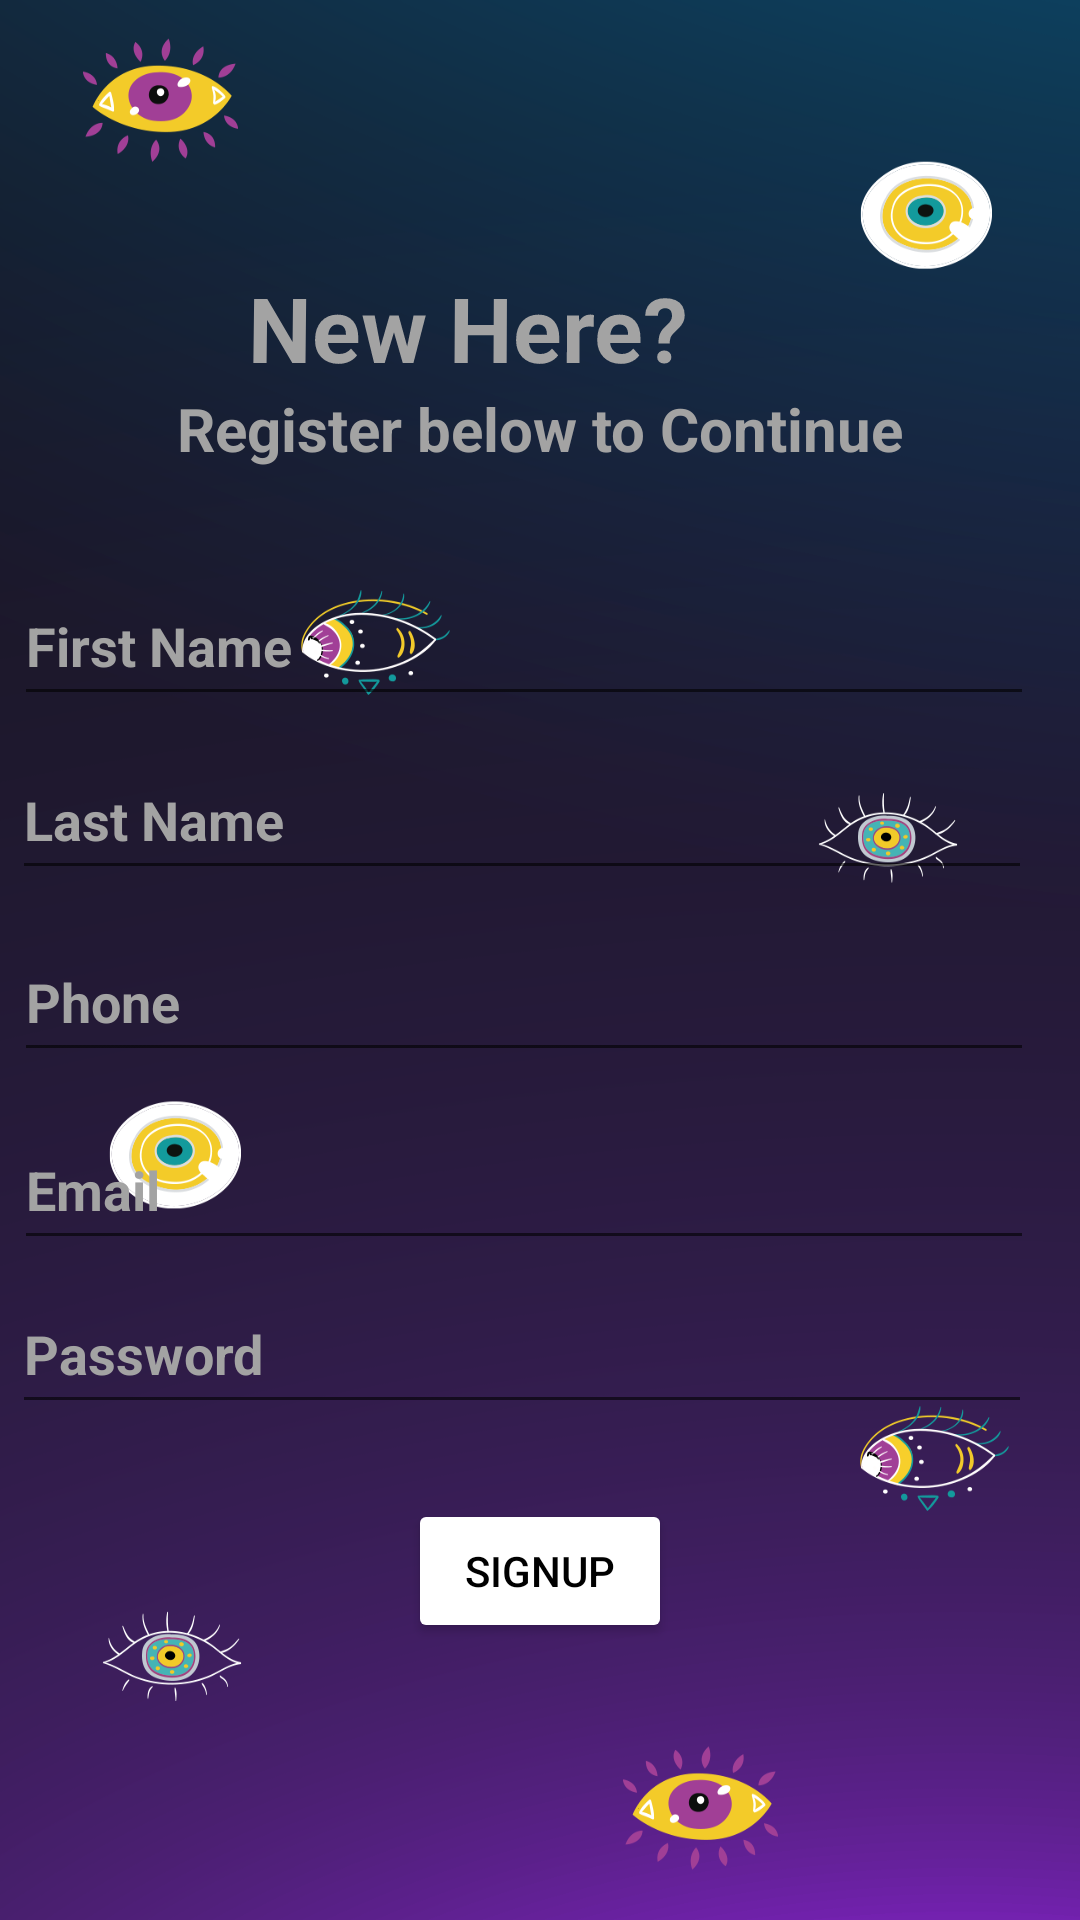

The Android layout XML behind this screen, and the referenced resources:
<!-- AndroidManifest.xml: application theme Theme.MyApplication -->
<!-- res/layout/activity_user_registration.xml -->
<?xml version="1.0" encoding="utf-8"?>
<androidx.constraintlayout.widget.ConstraintLayout xmlns:android="http://schemas.android.com/apk/res/android"
    xmlns:app="http://schemas.android.com/apk/res-auto"
    xmlns:tools="http://schemas.android.com/tools"
    android:background="@drawable/profile_bg"
    android:layout_width="match_parent"
    android:layout_height="match_parent"
    tools:context=".UserRegistration">

    <EditText
        android:id="@+id/editTextTextPersonName2"
        android:layout_width="340dp"
        android:layout_height="50dp"
        android:ems="10"
        android:hint="Last Name"
        android:inputType="textPersonName"
        android:textColor="#A3A3A3"
        android:textColorHint="#A3A3A3"
        android:textStyle="bold"
        app:layout_constraintBottom_toBottomOf="parent"
        app:layout_constraintEnd_toEndOf="parent"
        app:layout_constraintHorizontal_bias="0.197"
        app:layout_constraintStart_toStartOf="parent"
        app:layout_constraintTop_toTopOf="parent"
        app:layout_constraintVertical_bias="0.418" />

    <EditText
        android:id="@+id/editTextNumberPassword2"
        android:layout_width="340dp"
        android:layout_height="50dp"
        android:ems="10"
        android:hint="Password"
        android:inputType="textPassword"
        android:textColor="#A3A3A3"
        android:textColorHint="#A3A3A3"
        android:textStyle="bold"
        app:layout_constraintBottom_toBottomOf="parent"
        app:layout_constraintEnd_toEndOf="parent"
        app:layout_constraintHorizontal_bias="0.197"
        app:layout_constraintStart_toStartOf="parent"
        app:layout_constraintTop_toTopOf="parent"
        app:layout_constraintVertical_bias="0.72" />

    <TextView
        android:id="@+id/textView"
        android:layout_width="267dp"
        android:layout_height="46dp"
        android:rotationX="1"
        android:text="New Here?"
        android:textColor="#A3A3A3"
        android:textSize="30sp"
        android:textStyle="bold"
        app:layout_constraintBottom_toBottomOf="parent"
        app:layout_constraintEnd_toEndOf="parent"
        app:layout_constraintHorizontal_bias="0.888"
        app:layout_constraintStart_toStartOf="parent"
        app:layout_constraintTop_toTopOf="parent"
        app:layout_constraintVertical_bias="0.15" />

    <TextView
        android:id="@+id/textView2"
        android:layout_width="wrap_content"
        android:layout_height="wrap_content"
        android:text="Register below to Continue"
        android:textColor="#A3A3A3"
        android:textSize="20sp"
        android:textStyle="bold"
        app:layout_constraintBottom_toBottomOf="parent"
        app:layout_constraintEnd_toEndOf="parent"
        app:layout_constraintStart_toStartOf="parent"
        app:layout_constraintTop_toTopOf="parent"
        app:layout_constraintVertical_bias="0.211" />

    <Button
        android:id="@+id/regbtn"
        android:layout_width="wrap_content"
        android:layout_height="wrap_content"
        android:text="Signup"
        android:textColor="#000000"
        app:backgroundTint="#FFFFFF"
        app:layout_constraintBottom_toBottomOf="parent"
        app:layout_constraintEnd_toEndOf="parent"
        app:layout_constraintStart_toStartOf="parent"
        app:layout_constraintTop_toTopOf="parent"
        app:layout_constraintVertical_bias="0.844" />

    <EditText
        android:id="@+id/editTextTextPersonName"
        android:layout_width="340dp"
        android:layout_height="50dp"
        android:ems="10"
        android:hint="First Name"
        android:inputType="textPersonName"
        android:textColor="#A3A3A3"
        android:textColorHint="#A3A3A3"
        android:textStyle="bold"
        app:layout_constraintBottom_toBottomOf="parent"
        app:layout_constraintEnd_toEndOf="parent"
        app:layout_constraintHorizontal_bias="0.225"
        app:layout_constraintStart_toStartOf="parent"
        app:layout_constraintTop_toTopOf="parent"
        app:layout_constraintVertical_bias="0.32" />

    <ProgressBar
        android:id="@+id/progressBar"
        style="?android:attr/progressBarStyle"
        android:layout_width="wrap_content"
        android:layout_height="wrap_content"
        android:layout_marginBottom="356dp"
        android:visibility="invisible"
        app:layout_constraintBottom_toBottomOf="parent"
        app:layout_constraintEnd_toEndOf="parent"
        app:layout_constraintHorizontal_bias="0.498"
        app:layout_constraintStart_toStartOf="parent"
        app:layout_constraintTop_toBottomOf="@+id/loginbtn"
        app:layout_constraintVertical_bias="0.619" />

    <EditText
        android:id="@+id/editTextPhone"
        android:layout_width="340dp"
        android:layout_height="50dp"
        android:layout_marginTop="28dp"
        android:ems="10"
        android:hint="Phone"
        android:inputType="phone"
        android:textColor="#A3A3A3"
        android:textColorHint="#A3A3A3"
        android:textStyle="bold"
        app:layout_constraintBottom_toBottomOf="parent"
        app:layout_constraintEnd_toEndOf="parent"
        app:layout_constraintHorizontal_bias="0.225"
        app:layout_constraintStart_toStartOf="parent"
        app:layout_constraintTop_toTopOf="parent"
        app:layout_constraintVertical_bias="0.497" />

    <EditText
        android:id="@+id/editTextemail"
        android:layout_width="340dp"
        android:layout_height="50dp"
        android:ems="10"
        android:hint="Email"
        android:inputType="textEmailAddress"
        android:textColor="#A3A3A3"
        android:textColorHint="#A3A3A3"
        android:textStyle="bold"
        app:layout_constraintBottom_toBottomOf="parent"
        app:layout_constraintEnd_toEndOf="parent"
        app:layout_constraintHorizontal_bias="0.225"
        app:layout_constraintStart_toStartOf="parent"
        app:layout_constraintTop_toTopOf="parent"
        app:layout_constraintVertical_bias="0.627" />

</androidx.constraintlayout.widget.ConstraintLayout>
<!-- resources referenced by this layout -->
<resources>
  <!-- drawable profile_bg: png bitmap (drawable, 224010 bytes) -->
  <style name="Theme.MyApplication" parent="Theme.MaterialComponents.DayNight.NoActionBar">
          
          <item name="colorPrimary">#210A42</item>
          <item name="colorPrimaryVariant">#210A42</item>
          <item name="colorOnPrimary">@color/white</item>
          
          <item name="colorSecondary">@color/teal_200</item>
          <item name="colorSecondaryVariant">@color/teal_700</item>
          <item name="colorOnSecondary">@color/black</item>
          
          <item name="android:statusBarColor" tools:targetApi="l">?attr/colorPrimaryVariant</item>
          
      </style>
  <color name="white">#FFFFFFFF</color>
  <color name="teal_200">#FF03DAC5</color>
  <color name="teal_700">#FF018786</color>
  <color name="black">#FF000000</color>
</resources>
